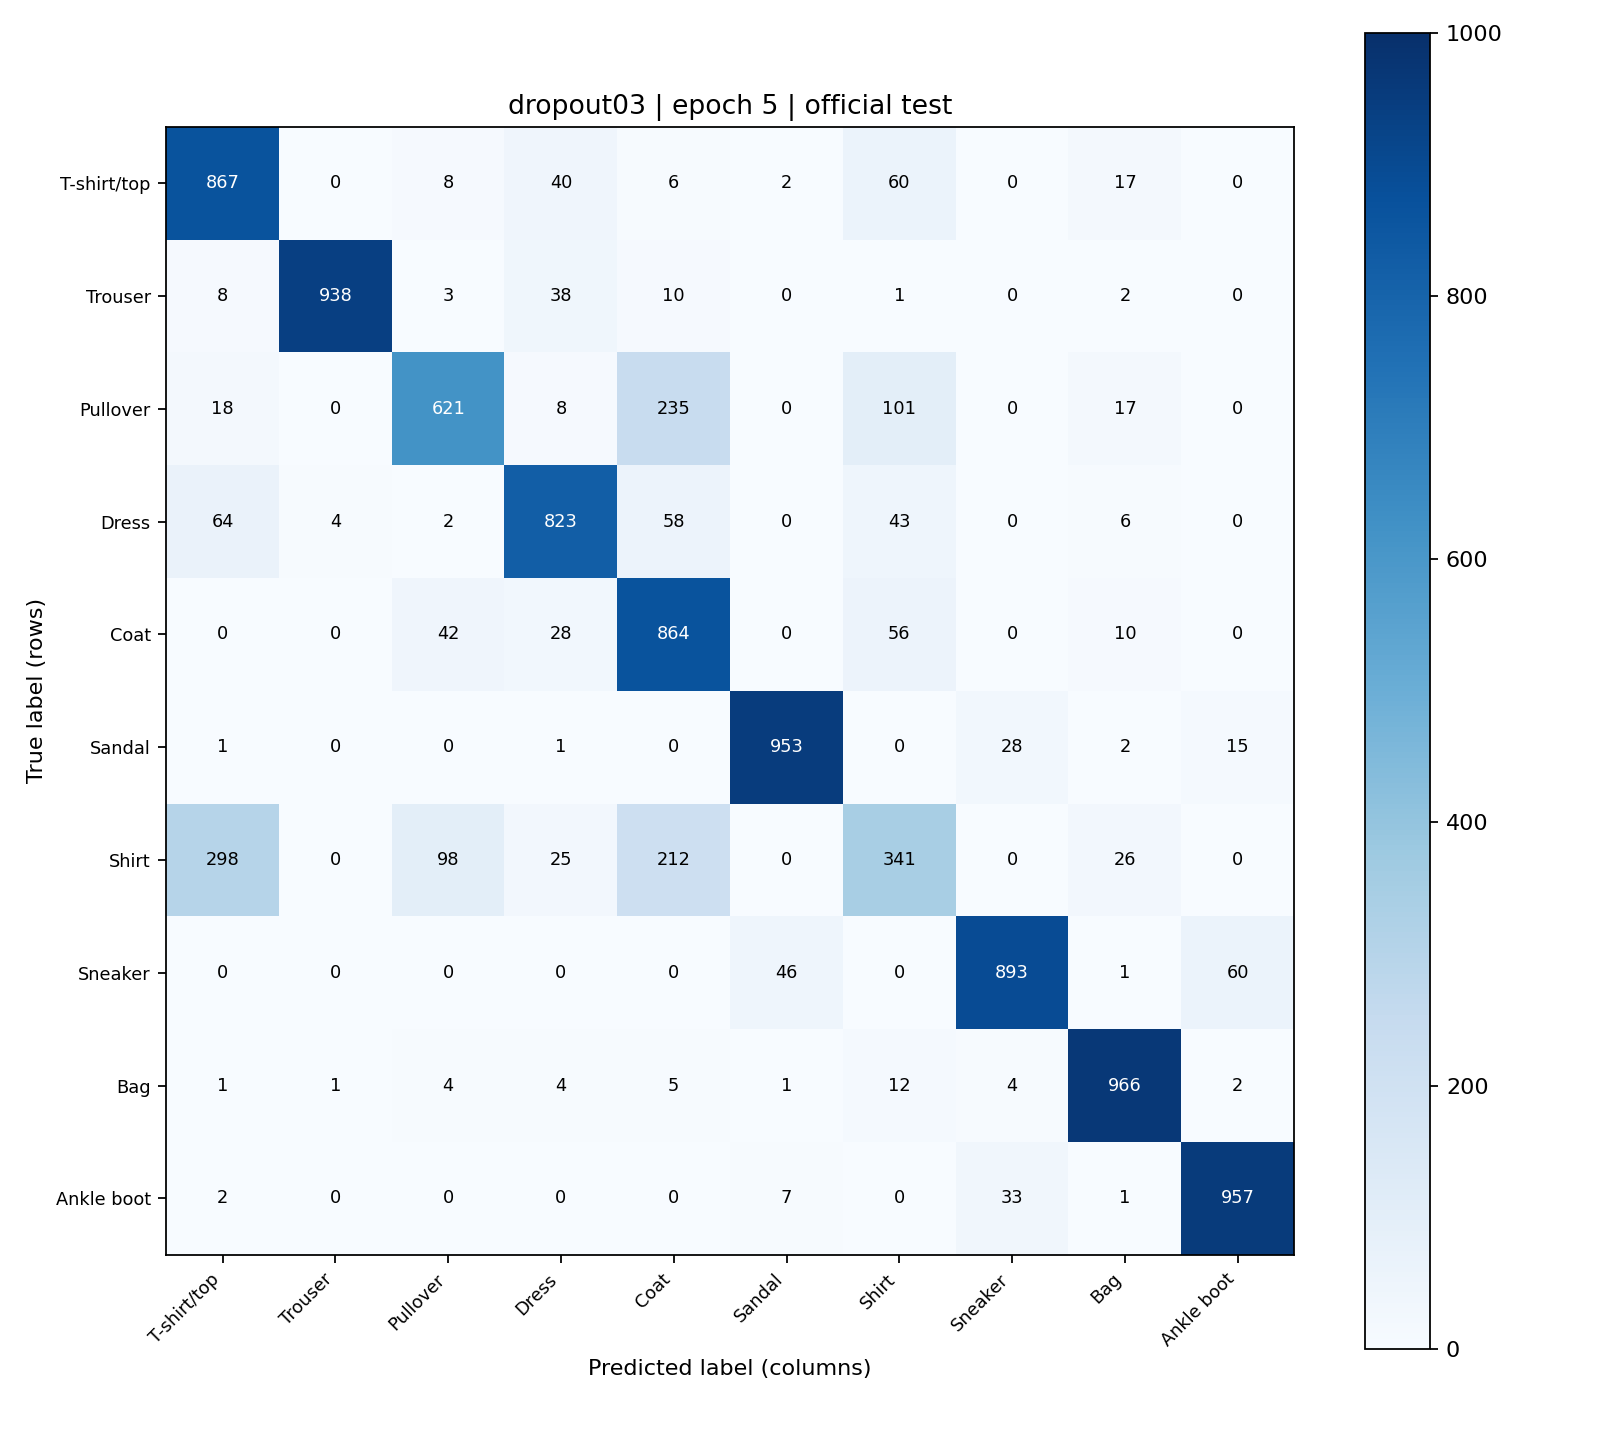

The data file committed next to this chart (first rows):
true / predicted, T-shirt/top, Trouser, Pullover, Dress, Coat, Sandal, Shirt, Sneaker, Bag, Ankle boot
T-shirt/top, 867, 0, 8, 40, 6, 2, 60, 0, 17, 0
Trouser, 8, 938, 3, 38, 10, 0, 1, 0, 2, 0
Pullover, 18, 0, 621, 8, 235, 0, 101, 0, 17, 0
Dress, 64, 4, 2, 823, 58, 0, 43, 0, 6, 0
Coat, 0, 0, 42, 28, 864, 0, 56, 0, 10, 0
Sandal, 1, 0, 0, 1, 0, 953, 0, 28, 2, 15
Shirt, 298, 0, 98, 25, 212, 0, 341, 0, 26, 0
Sneaker, 0, 0, 0, 0, 0, 46, 0, 893, 1, 60
Bag, 1, 1, 4, 4, 5, 1, 12, 4, 966, 2
Ankle boot, 2, 0, 0, 0, 0, 7, 0, 33, 1, 957
